Image classification data set "sorted_images" (vishnupriyanpr/solar-panel-research- on GitHub). Class labels (12): cell, cell multi, cracking, diode, diode multi, hot spot, hot spot multi, no anomaly, offline module, shadowing, soiling, vegetation.

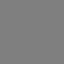
Label: diode multi

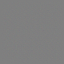
Label: cell

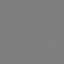
Label: shadowing

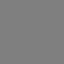
Label: soiling

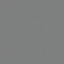
Label: cracking

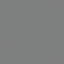
Label: diode
